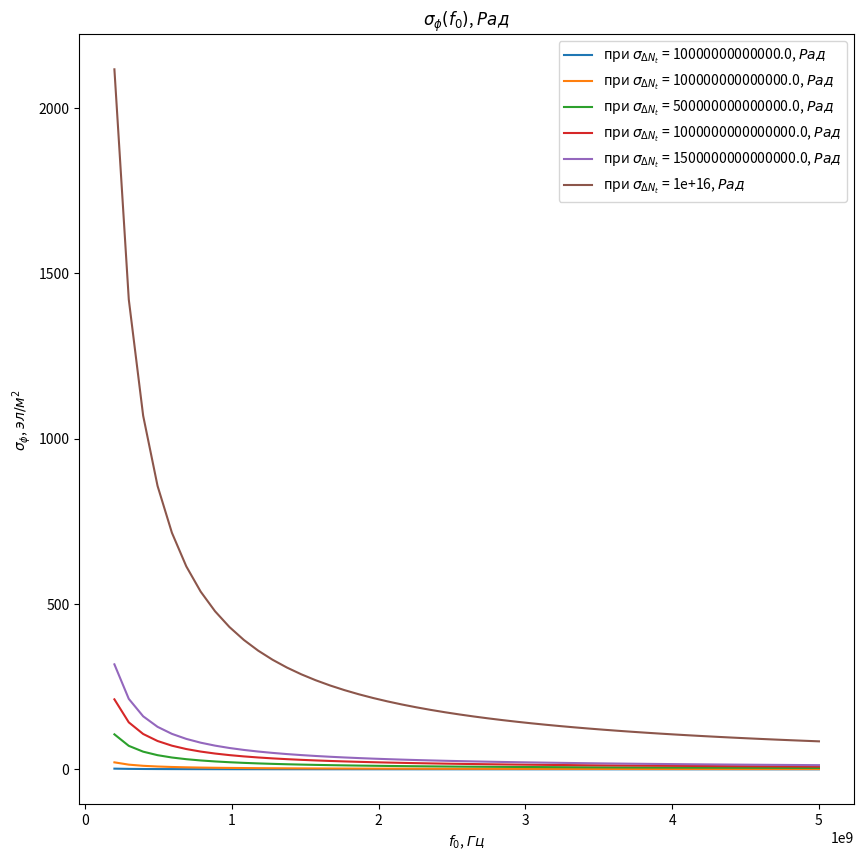
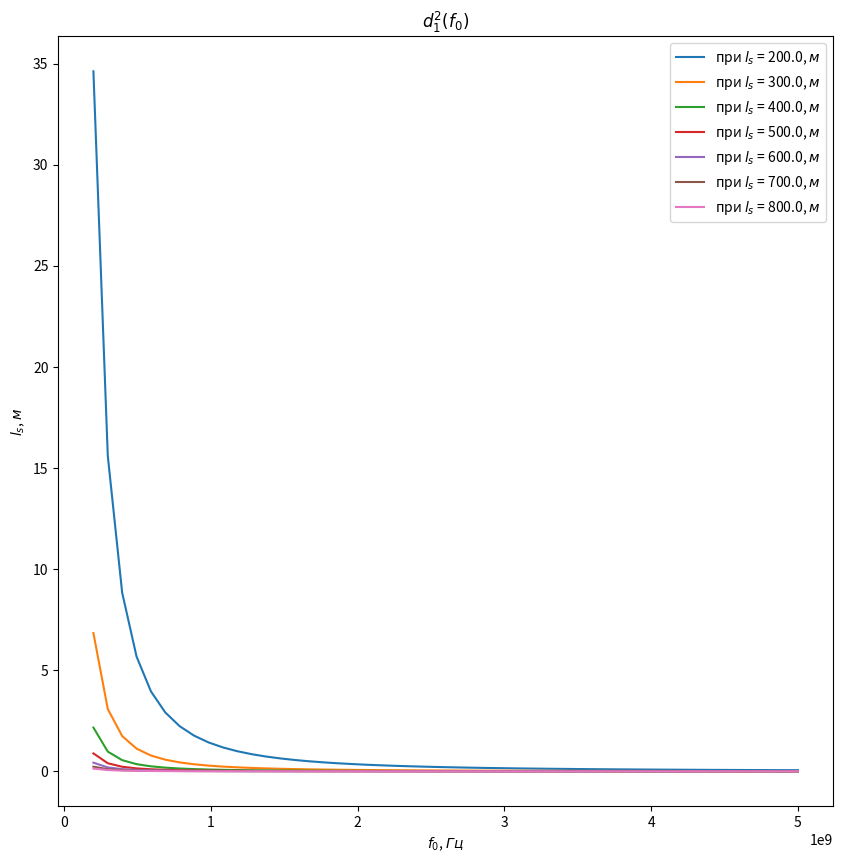
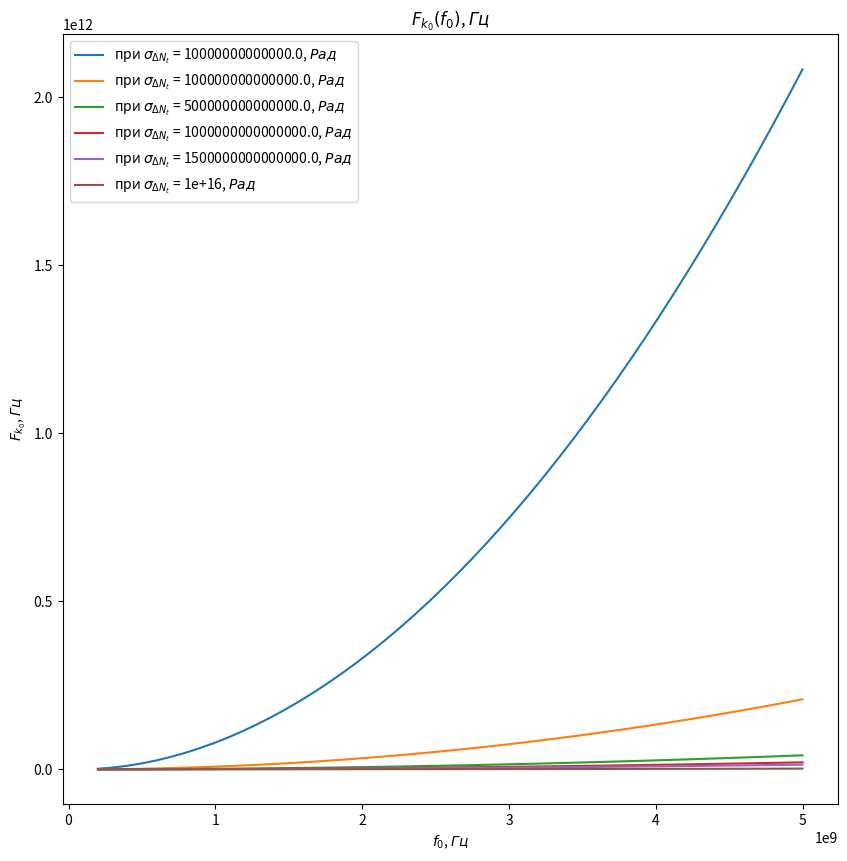
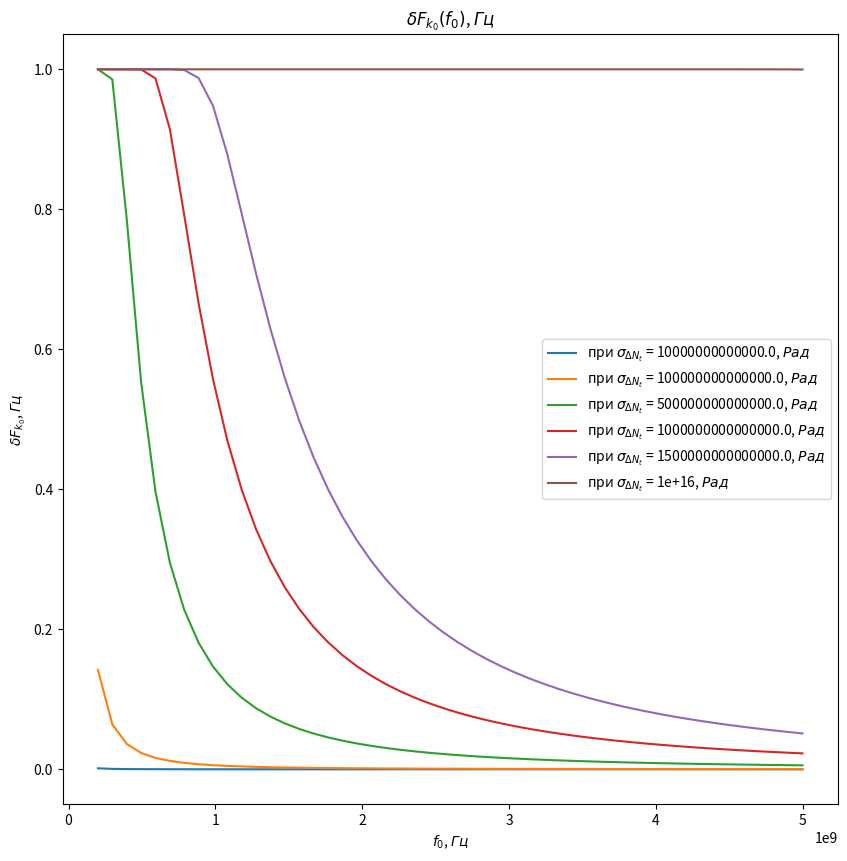
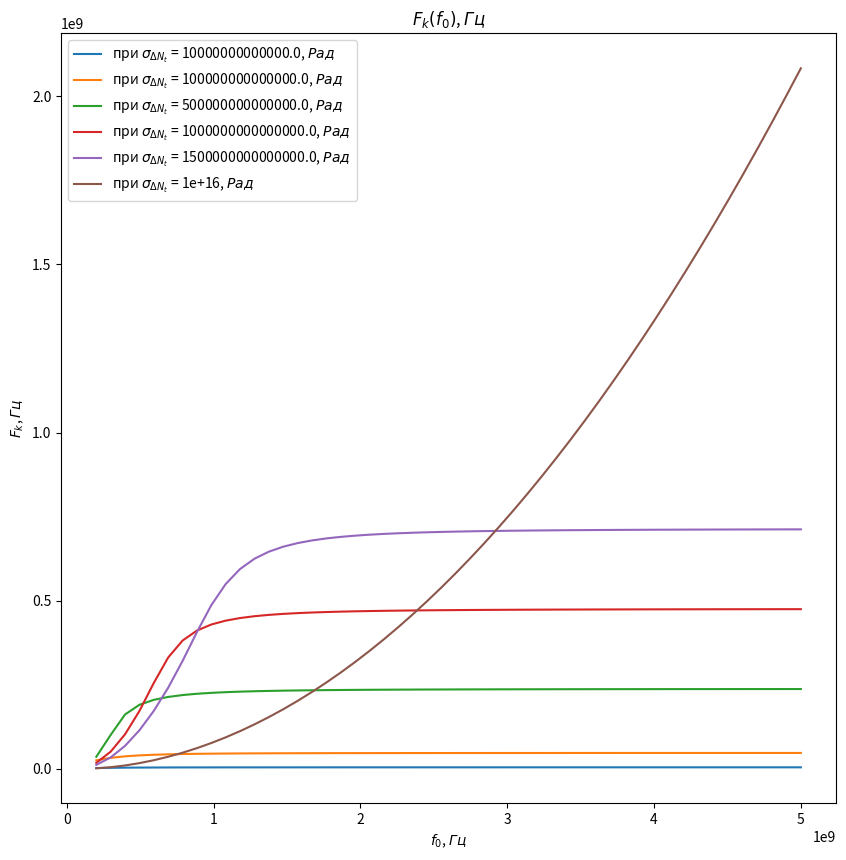
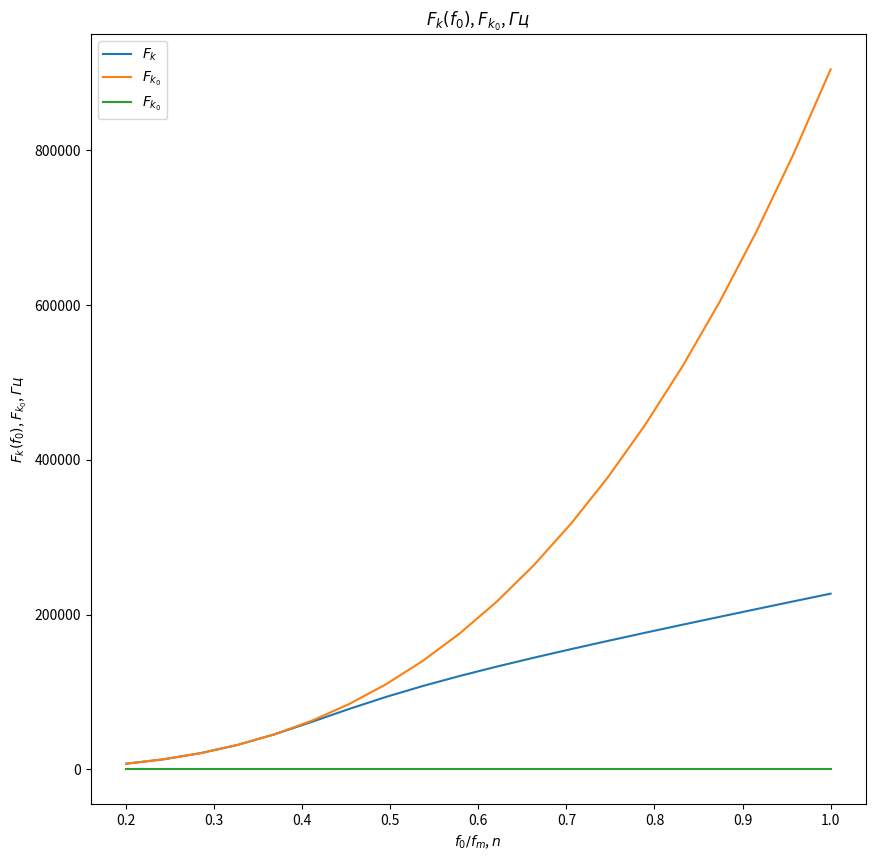

Reproduce these figures in Python, in order.
#!/usr/bin/env python

from math import pi
import numpy as np

import matplotlib.pyplot as plt


C = 299792458.0


def sigma_phi(f_0, sigma_d_nt):
    return (80.8 * pi / C) * (sigma_d_nt / f_0)


def d1_2(f_0, z, z_e, l_s):
    return (3 * (z ** 2) - 3 * z * z_e + (z_e ** 2)) / \
             (6 * pow(2 * pi * f_0 / C, 2)) * 32 * (l_s ** (-4))


def F_k0(f_0, sigma_d_nt, z, z_e, l_s):
    sqr = np.sqrt(2 + d1_2(f_0, z, z_e, l_s))
    s = sigma_phi(f_0, sigma_d_nt)

    return f_0 / (s * sqr)


def dF_k0(f_0, sigma_d_nt):
    s = sigma_phi(f_0, sigma_d_nt) ** 2
    s2 = s ** 2
    v = 1 - np.exp(-s2) + np.exp(1 - s2)
    lg = np.log(v)

    return np.sqrt(1 - lg)


def F_k(f_0, sigma_d_nt, z, z_e, l_s):
    _F_k0 = F_k0(f_0, sigma_d_nt, z, z_e, l_s)
    _dF_k0 = dF_k0(f_0, sigma_d_nt)

    return _F_k0 * _dF_k0


# def gamma2(sigma_phi):
#     return 1.0 / (np.exp(np.pow(sigma_phi, 2)) - 1)
#
#
# def eta_ч():
#     _F_0 = F_0() # TODO: что такое
#     _F_k = F_k()
#     _v = pi * _F_k / _F_0
#
#     return (1 + (1 / 2 * pi ** 2) * np.pow(_F_0 / _F_k, 2)) \
#              * np.erf(_v) \
#              - 1 / (pi * sqrt(pi)) * (_F_0 / _F_k) \
#              * (2 - np.exp(-np.pow(_v, 2)))
#
#
# def eta_м():
#     _T_s =
#     _F_k = F_k()
#
#     return 1 / (2 pi * pi) *


def plot_sigma_phi(fig, ax):
    fname = r"$\sigma_{\phi}(f_0)$, $Рад$.png"

    for s in np.nditer(sigma_d_nts):
        sigma_phis = sigma_phi(f_0s, s * len(f_0s))

        ax.plot(f_0s, sigma_phis,
                label="при $\\sigma_{\\Delta N_t}$ = %s, $Рад$" % s)

    ax.set_title(r"$\sigma_{\phi}(f_0)$, $Рад$")
    ax.set_xlabel(r"$f_0$, $Гц$")
    ax.set_ylabel(r"$\sigma_{\phi}$, $эл/м^2$")
    ax.legend()

    fig.set_size_inches(10, 10)
    plt.savefig(fname)


def plot_d1_2(fig, ax):
    fname = r"$d_1^2(f_0)$.png"

    for l_s in np.nditer(l_ss):
        d1_2s = d1_2(f_0s, z1, z_e, l_s)

        ax.plot(f_0s, d1_2s, label="при $l_s$ = %s, $м$" % l_s)

    ax.set_title(r"$d_1^2(f_0)$")
    ax.set_xlabel(r"$f_0$, $Гц$")
    ax.set_ylabel(r"$l_s$, $м$")
    ax.legend()

    fig.set_size_inches(10, 10)
    plt.savefig(fname)


def plot_F_k0(fig, ax):
    fname = r"$F_{k_0}(f_0)$.png"

    # TODO:
    l_s = 380
    for s in np.nditer(sigma_d_nts):
        F_k0s = F_k0(f_0s, s, z, z_e, l_s)

        ax.plot(f_0s, F_k0s,
                label="при $\\sigma_{\\Delta N_t}$ = %s, $Рад$" % s)

    ax.set_title(r"$F_{k_0}(f_0)$, $Гц$")
    ax.set_xlabel(r"$f_0$, $Гц$")
    ax.set_ylabel(r"$F_{k_0}$, $Гц$")
    ax.legend()

    fig.set_size_inches(10, 10)
    plt.savefig(fname)


def plot_dF_k0(fig, ax):
    fname = r"$\delta F_{k_0}(f_0)$.png"

    # TODO
    for s in np.nditer(sigma_d_nts):
        dF_k0s = dF_k0(f_0s, s)

        ax.plot(f_0s, dF_k0s,
                label="при $\\sigma_{\\Delta N_t}$ = %s, $Рад$" % s)

    ax.set_title(r"$\delta F_{k_0}(f_0)$, $Гц$")
    ax.set_xlabel(r"$f_0$, $Гц$")
    ax.set_ylabel(r"$\delta F_{k_0}$, $Гц$")
    ax.legend()

    fig.set_size_inches(10, 10)
    plt.savefig(fname)


def plot_F_k(fig, ax):
    fname = r"$F_k(f_0)$, $Гц$.png"

    # TODO:
    l_s = 380
    for s in np.nditer(sigma_d_nts):
        F_ks = F_k(f_0s, s, z, z_e, l_s)

        ax.plot(f_0s, F_ks,
                label="при $\\sigma_{\\Delta N_t}$ = %s, $Рад$" % s)

    ax.set_title(r"$F_k(f_0)$, $Гц$")
    ax.set_xlabel(r"$f_0$, $Гц$")
    ax.set_ylabel(r"$F_k$, $Гц$")
    ax.legend()

    fig.set_size_inches(10, 10)
    plt.savefig(fname)


def plot_F_k_F_k_0(fig, ax):
    fname = r"$F_k(f_0)$, $F_{k_0}$, $Гц$.png"

    f_m = (15 * 1e6)
    f_0s = np.linspace(0.2, 1.0, 20) * f_m
    f_0m = f_0s / f_m

    # TODO:
    l_s = 380
    s = 1e13 # sigma_d_nt

    ax.plot(f_0m, F_k(f_0s, s, z, z_e, l_s), label=r"$F_k$")
    ax.plot(f_0m, F_k0(f_0s, s, z, z_e, l_s), label=r"$F_{k_0}$")
    ax.plot(f_0m, dF_k0(f_0s, s), label=r"$F_{k_0}$")

    ax.set_title(r"$F_k(f_0)$, $F_{k_0}$, $Гц$")
    ax.set_xlabel(r"$f_0 / f_m$, $n$")
    ax.set_ylabel(r"$F_k(f_0)$, $F_{k_0}$, $Гц$")
    ax.legend()

    fig.set_size_inches(10, 10)
    plt.savefig(fname)


if __name__ == '__main__':
    # plt.rcParams.update({'font.size': 16})

    # [redacted]
    # - 10^13 .. 10^14 эл/м^2 для нормальной ионосферы без возмущений
    # - 10^14 .. 10^15 эл/м^2 для нормальной ионосферы со слабыми естественными
    #   возмущениями
    # - 10^15 .. 10^16 эл/м^2 для нормальной ионосферы с сильными возмущениями
    sigma_d_nts = np.array([1.0, 10.0, 50.0, 100.0, 150.0, 1000.0]) * 1e13

    # [redacted]
    # f_0s = np.array([0.44, 0.5, 0.55, 0.6, 0.7]) * 1e9
    f_0s = np.linspace(0.2, 5.0) * 1e9

    l_ss = np.array([200.0, 300.0, 400.0, 500.0, 600.0, 700.0, 800.0])

    # [redacted]
    hm = 300 * 1e3
    z_e = 500 * 1e3
    z1 = hm - (z_e / 2)
    z = z1 + z_e

    # Sigma Phi
    fig, ax = plt.subplots()
    plot_sigma_phi(fig, ax)

    # d1^2
    fig, ax = plt.subplots()
    plot_d1_2(fig, ax)

    # F_k0
    fig, ax = plt.subplots()
    plot_F_k0(fig, ax)

    # dF_k0
    fig, ax = plt.subplots()
    plot_dF_k0(fig, ax)

    # F_k
    fig, ax = plt.subplots()
    plot_F_k(fig, ax)

    # F_k_F_k_0
    fig, ax = plt.subplots()
    plot_F_k_F_k_0(fig, ax)

    plt.show()
